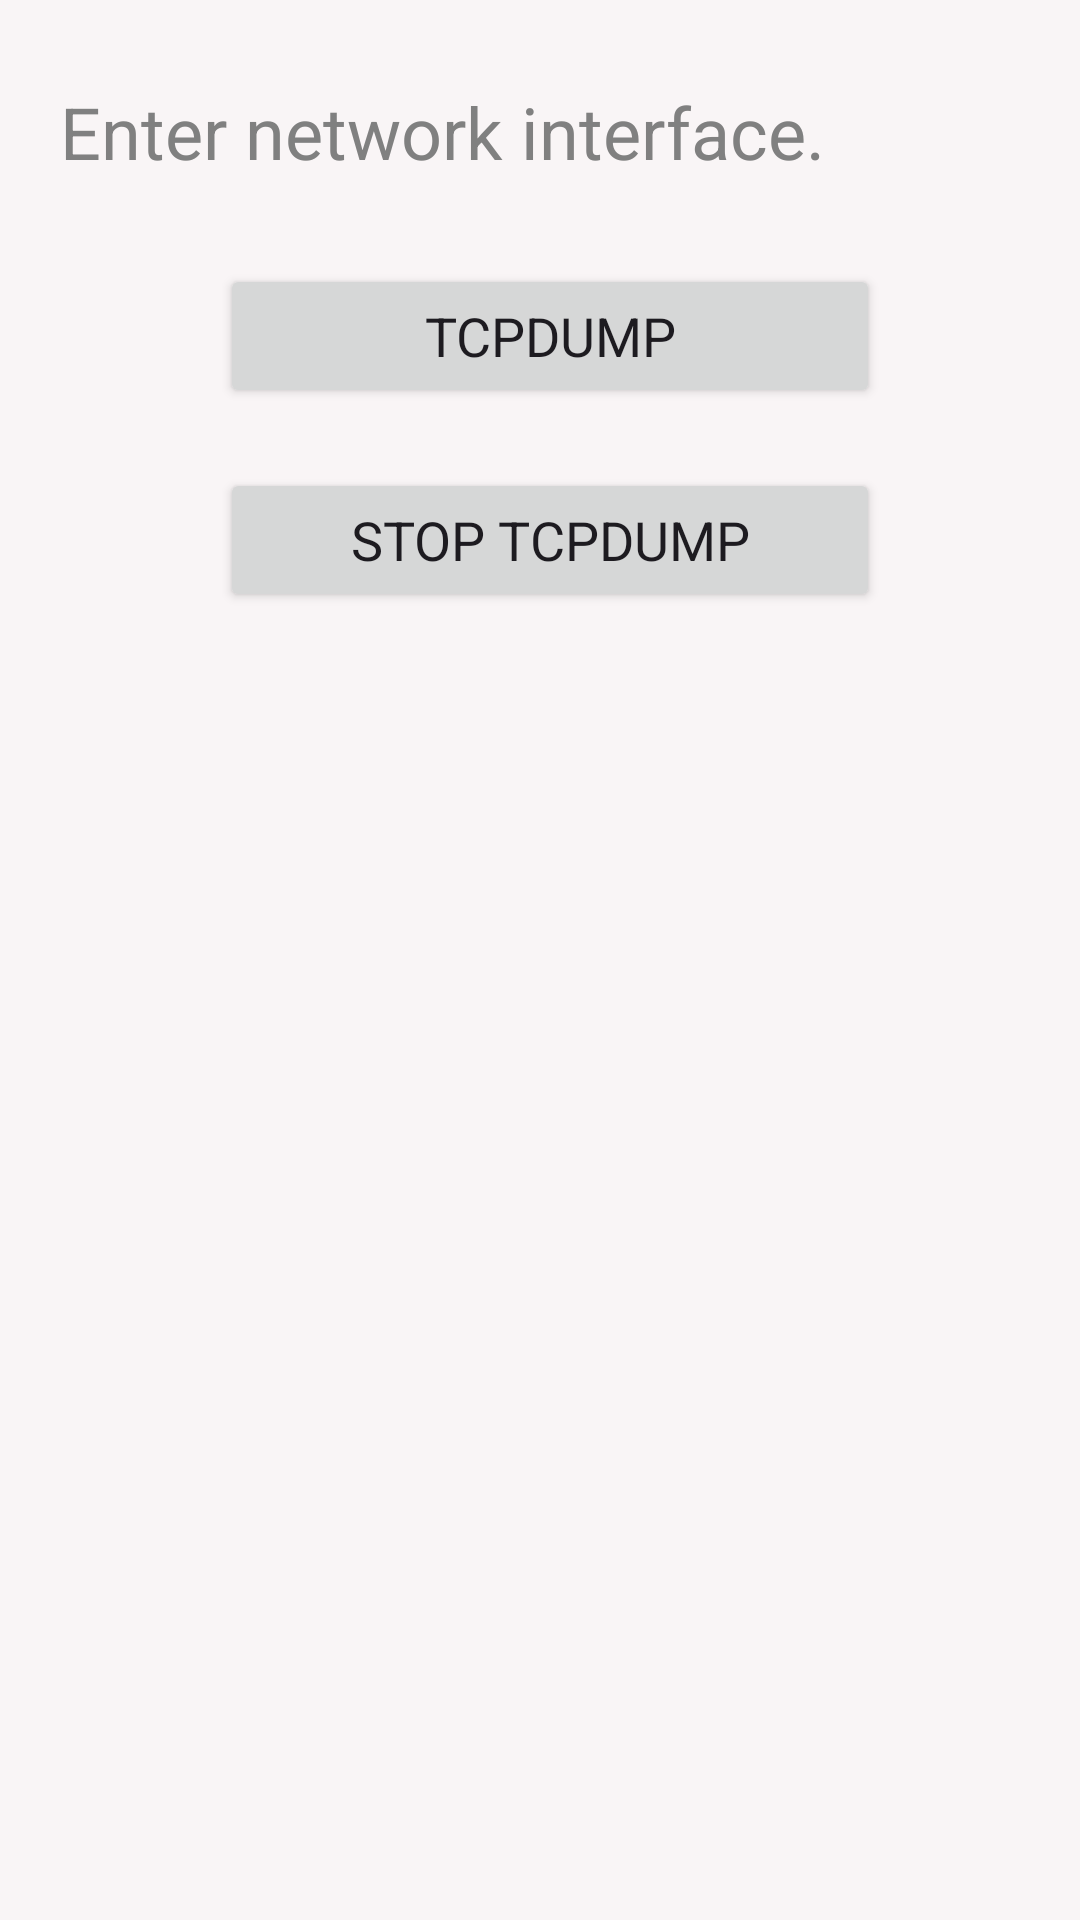

Here is an Android app screen rendered from its layout file. Give the layout XML and the strings, colors and styles it references.
<!-- AndroidManifest.xml: application theme Theme.TabLayoutApp -->
<!-- res/layout/fragment_tab3.xml -->
<?xml version="1.0" encoding="utf-8"?>
<androidx.constraintlayout.widget.ConstraintLayout xmlns:android="http://schemas.android.com/apk/res/android"
    xmlns:app="http://schemas.android.com/apk/res-auto"
    xmlns:tools="http://schemas.android.com/tools"
    android:layout_width="match_parent"
    android:layout_height="match_parent"
    android:layout_margin="20dp"
    android:background="@color/bgmain"
    tools:context=".Tab3">

    <EditText
        android:id="@+id/intInput"
        android:layout_width="match_parent"
        android:layout_height="wrap_content"
        android:layout_margin="20dp"
        android:background="@android:color/transparent"
        android:hint="Enter network interface."
        android:minHeight="48dp"
        android:textSize="24dp"
        android:textColor="@color/txtmain"
        android:textColorHint="@color/gray"
        app:layout_constraintEnd_toEndOf="parent"
        app:layout_constraintTop_toTopOf="parent"
        app:layout_constraintHorizontal_bias="0.5"
        app:layout_constraintStart_toStartOf="parent" />

    <Button
        android:id="@+id/startBtn"
        android:layout_width="220dp"
        android:layout_height="wrap_content"
        android:layout_centerHorizontal="true"
        android:layout_marginTop="20dp"
        android:text="Tcpdump"
        android:textAllCaps="true"
        android:textSize="18dp"
        android:typeface="sans"
        app:layout_constraintEnd_toEndOf="parent"
        app:layout_constraintHorizontal_bias="0.523"
        app:layout_constraintStart_toStartOf="parent"
        app:layout_constraintTop_toBottomOf="@+id/intInput" />

    <Button
        android:id="@+id/stopBtn"
        android:layout_width="220dp"
        android:layout_height="wrap_content"
        android:layout_centerHorizontal="true"
        android:layout_marginTop="20dp"
        android:text="Stop Tcpdump"
        android:textAllCaps="true"
        android:textSize="18dp"
        android:typeface="sans"
        app:layout_constraintEnd_toEndOf="parent"
        app:layout_constraintHorizontal_bias="0.523"
        app:layout_constraintStart_toStartOf="parent"
        app:layout_constraintTop_toBottomOf="@+id/startBtn" />

    <ScrollView
        android:id="@+id/scrollView"
        android:layout_width="match_parent"
        android:layout_height="match_parent"
        android:layout_marginTop="236dp"
        app:layout_constraintTop_toBottomOf="@+id/stopBtn"
        tools:layout_editor_absoluteX="-20dp">

        <TextView
            android:id="@+id/outputTextView"
            android:layout_width="match_parent"
            android:layout_height="match_parent"
            android:layout_margin="20dp"
            android:paddingBottom="80dp"
            android:text=""
            android:textSize="24dp"
            app:layout_constraintTop_toBottomOf="@+id/stopBtn"
            tools:layout_editor_absoluteX="25dp" />
    </ScrollView>


</androidx.constraintlayout.widget.ConstraintLayout>
<!-- resources referenced by this layout -->
<resources>
  <color name="bgmain">#F9F5F6</color>
  <color name="gray">#808080</color>
  <color name="txtmain">#393E46</color>
  <style name="Theme.TabLayoutApp" parent="Base.Theme.TabLayoutApp">
          
      </style>
  <style name="Base.Theme.TabLayoutApp" parent="Theme.Material3.DayNight.NoActionBar">
          
           <item name="colorPrimary">@color/contrast</item>
      </style>
  <color name="contrast">#4E6C50</color>
</resources>
